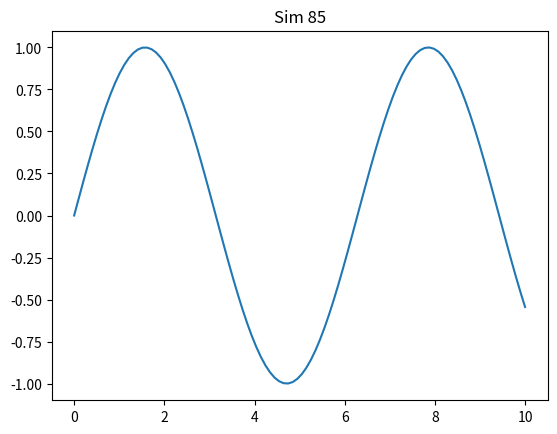

The script that saved this image:
import numpy as np
import matplotlib.pyplot as plt
plt.plot(np.linspace(0, 10, 100), np.sin(np.linspace(0, 10, 100)))
plt.title('Sim 85')
